Run: headless pygame with SDL's dummy video driver; simulated clock (each Clock.tick advances the game by its frame time, no real sleeping); random seed 0; keys injected as events and as key.get_pressed() state; no mouse input.
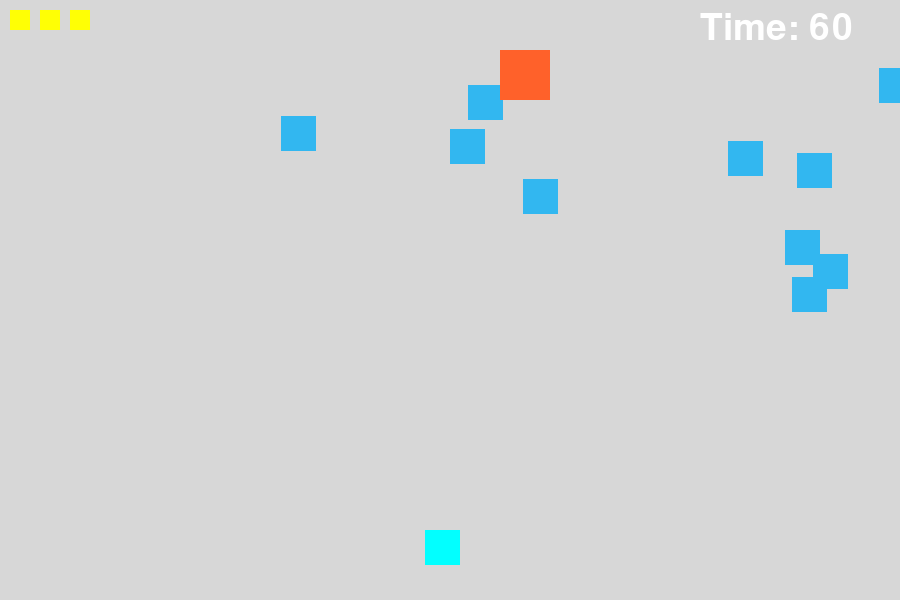
Frame 1 of 4 · flips 1–60 · no input
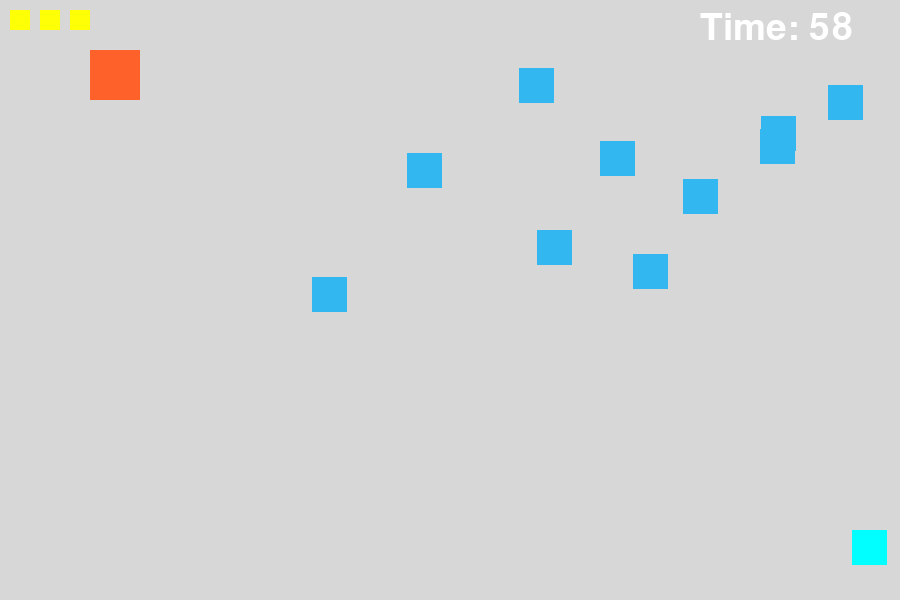
Frame 2 of 4 · flips 61–180 · tapped SPACE, RETURN · held RIGHT (→), D
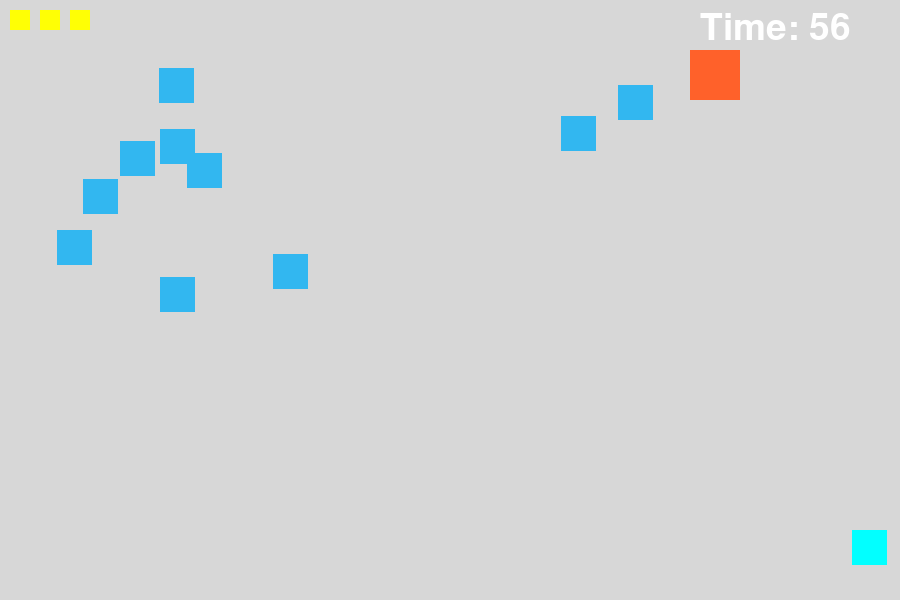
Frame 3 of 4 · flips 181–300 · held DOWN (↓), S
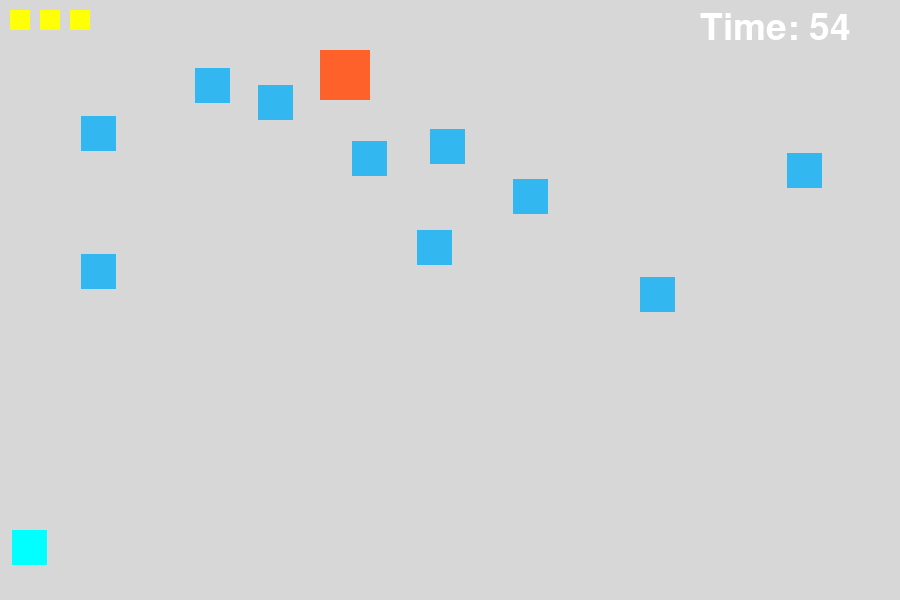
Frame 4 of 4 · flips 301–420 · held LEFT (←), A, UP (↑), W

The pygame program that drew these frames:

import pygame
import random
import sys

# Initialize Pygame
pygame.init()

# Screen settings
SCREEN_WIDTH = 900
SCREEN_HEIGHT = 600
SCREEN = pygame.display.set_mode((SCREEN_WIDTH, SCREEN_HEIGHT))
pygame.display.set_caption("Shooter Game")

# Colors
canvasGRAY = (215, 215, 215)
enemyBLUE = (50, 183, 240)
enemyFrozenBLUE = (116, 146, 157)
bossORANGE = (255, 97, 42)
bulletGREEN = (2, 255, 7)
healthYELLOW = (255, 255, 5)
textWHITE = (255, 255, 255)
playerBLUE = (2, 255, 255)

# Clock and font
clock = pygame.time.Clock()
font = pygame.font.SysFont(None, 55)

# Player settings
player_img = pygame.Surface((35, 35))
player_img.fill(playerBLUE)
player_x = SCREEN_WIDTH // 2 - 25
player_y = SCREEN_HEIGHT - 70
player_speed = 7
player_lives = 3

# Bullet settings
bullet_img = pygame.Surface((10, 30))
bullet_img.fill(bulletGREEN)
bullet_speed = -20
bullet_state = "ready"
bullet_x = 0
bullet_y = player_y

# Enemy settings
Enemy_COUNT = 10
enemy_list = []
enemy_img = pygame.Surface((35, 35))
for i in range(Enemy_COUNT):
    Enemy_speed = random.choice([3, 4, 5])
    Enemy_x_location = random.randint(0, SCREEN_WIDTH - 50)
    Enemy_y_location = random.randint(50, 300)
    enemy_list.append([Enemy_x_location, Enemy_y_location, Enemy_speed, enemyBLUE])

# Boss settings
boss_img = pygame.Surface((50, 50))
boss_img.fill(bossORANGE)
boss_x = SCREEN_WIDTH - 100
boss_y = 50
boss_speed = -5
boss_active = True

# Game state
score = 0
time_remaining = 60
game_state = "playable"


def display_text(text, x, y):
    screen_text = font.render(text, True, textWHITE)
    SCREEN.blit(screen_text, [x, y])


def reset_game():
    global player_lives, bullet_state, bullet_x, bullet_y, boss_active, boss_x, game_state, score, time_remaining
    player_lives = 3
    bullet_state = "ready"
    bullet_x = 0
    bullet_y = player_y
    enemy_list.clear()
    for _ in range(Enemy_COUNT):
        Enemy_speed = random.choice([3, 4, 5])
        Enemy_x_location = random.randint(0, SCREEN_WIDTH - 50)
        Enemy_y_location = random.randint(50, 300)
        enemy_list.append([Enemy_x_location, Enemy_y_location, Enemy_speed, enemyBLUE])
    boss_active = True
    boss_x = SCREEN_WIDTH - 100
    game_state = "playable"
    score = 0
    time_remaining = 60


last_time = pygame.time.get_ticks()

# Main game loop
while True:
    SCREEN.fill(canvasGRAY)

    # Event handling
    for event in pygame.event.get():
        if event.type == pygame.QUIT:
            pygame.quit()
            sys.exit()
        if event.type == pygame.KEYDOWN:
            if event.key == pygame.K_SPACE and bullet_state == "ready":
                bullet_x = player_x + 20
                bullet_state = "fired"
            if event.key == pygame.K_ESCAPE:
                pygame.quit()
                sys.exit()

    # Player movement
    keys = pygame.key.get_pressed()
    if keys[pygame.K_LEFT] and player_x > 0:
        player_x -= player_speed
    if keys[pygame.K_RIGHT] and player_x < SCREEN_WIDTH - 50:
        player_x += player_speed

    # Bullet movement
    if bullet_state == "fired":
        bullet_y += bullet_speed
        if bullet_y < 0:
            bullet_state = "ready"
            bullet_y = player_y
    else:
        bullet_x = player_x + 20
        bullet_y = player_y

    # Target movement
    for enemy in enemy_list:
        enemy[0] += enemy[2]
        if enemy[0] > SCREEN_WIDTH or enemy[0] < 0:
            enemy[2] *= -1

    # Boss movement
    if boss_active:
        boss_x += boss_speed
        if boss_x < 0 or boss_x > SCREEN_WIDTH - 100:
            boss_speed *= -1

    # Bullet collision with targets
    for enemy in enemy_list:
        if enemy[1] < bullet_y < enemy[1] + 35 and enemy[0] < bullet_x < enemy[0] + 35:
            if enemy[3] == enemyFrozenBLUE:
                player_lives -= 1
            enemy[3] = enemyFrozenBLUE  # Change color to frozen blue
            enemy[2] = 0  # Stop the enemy
            bullet_state = "ready"
            bullet_y = player_y
            score += 1

    # Bullet collision with boss
    if boss_active and boss_y < bullet_y < boss_y + 50 and boss_x < bullet_x < boss_x + 50:
        for enemy in enemy_list:
            if score >= Enemy_COUNT and enemy[3] == enemyFrozenBLUE:
                game_state = "win"
            else:
                game_state = "lose"

    # Draw player, bullet, targets, and boss
    SCREEN.blit(player_img, (player_x, player_y))
    if bullet_state == "fired":
        SCREEN.blit(bullet_img, (bullet_x, bullet_y))
    for enemy in enemy_list:
        enemy_img.fill(enemy[3])  # Set the color of the enemy
        SCREEN.blit(enemy_img, (enemy[0], enemy[1]))
    if boss_active:
        SCREEN.blit(boss_img, (boss_x, boss_y))

    # Draw lives and timer
    for i in range(player_lives):
        pygame.draw.rect(SCREEN, healthYELLOW, (10 + i * 30, 10, 20, 20))
    display_text(f"Time: {time_remaining}", SCREEN_WIDTH - 200, 10)

    # Update game state
    if time_remaining <= 0 or player_lives <= 0:
        game_state = "lose"

    if game_state != "playable":
        display_text("You Win!" if game_state == "win" else "Game Over", SCREEN_WIDTH // 2 - 100, SCREEN_HEIGHT // 2)
        pygame.display.update()
        pygame.time.delay(2000)
        reset_game()

    # Timer countdown
    current_time = pygame.time.get_ticks()
    if current_time - last_time >= 1000:
        time_remaining -= 1
        last_time = current_time

    # Update display
    pygame.display.update()
    clock.tick(60)
